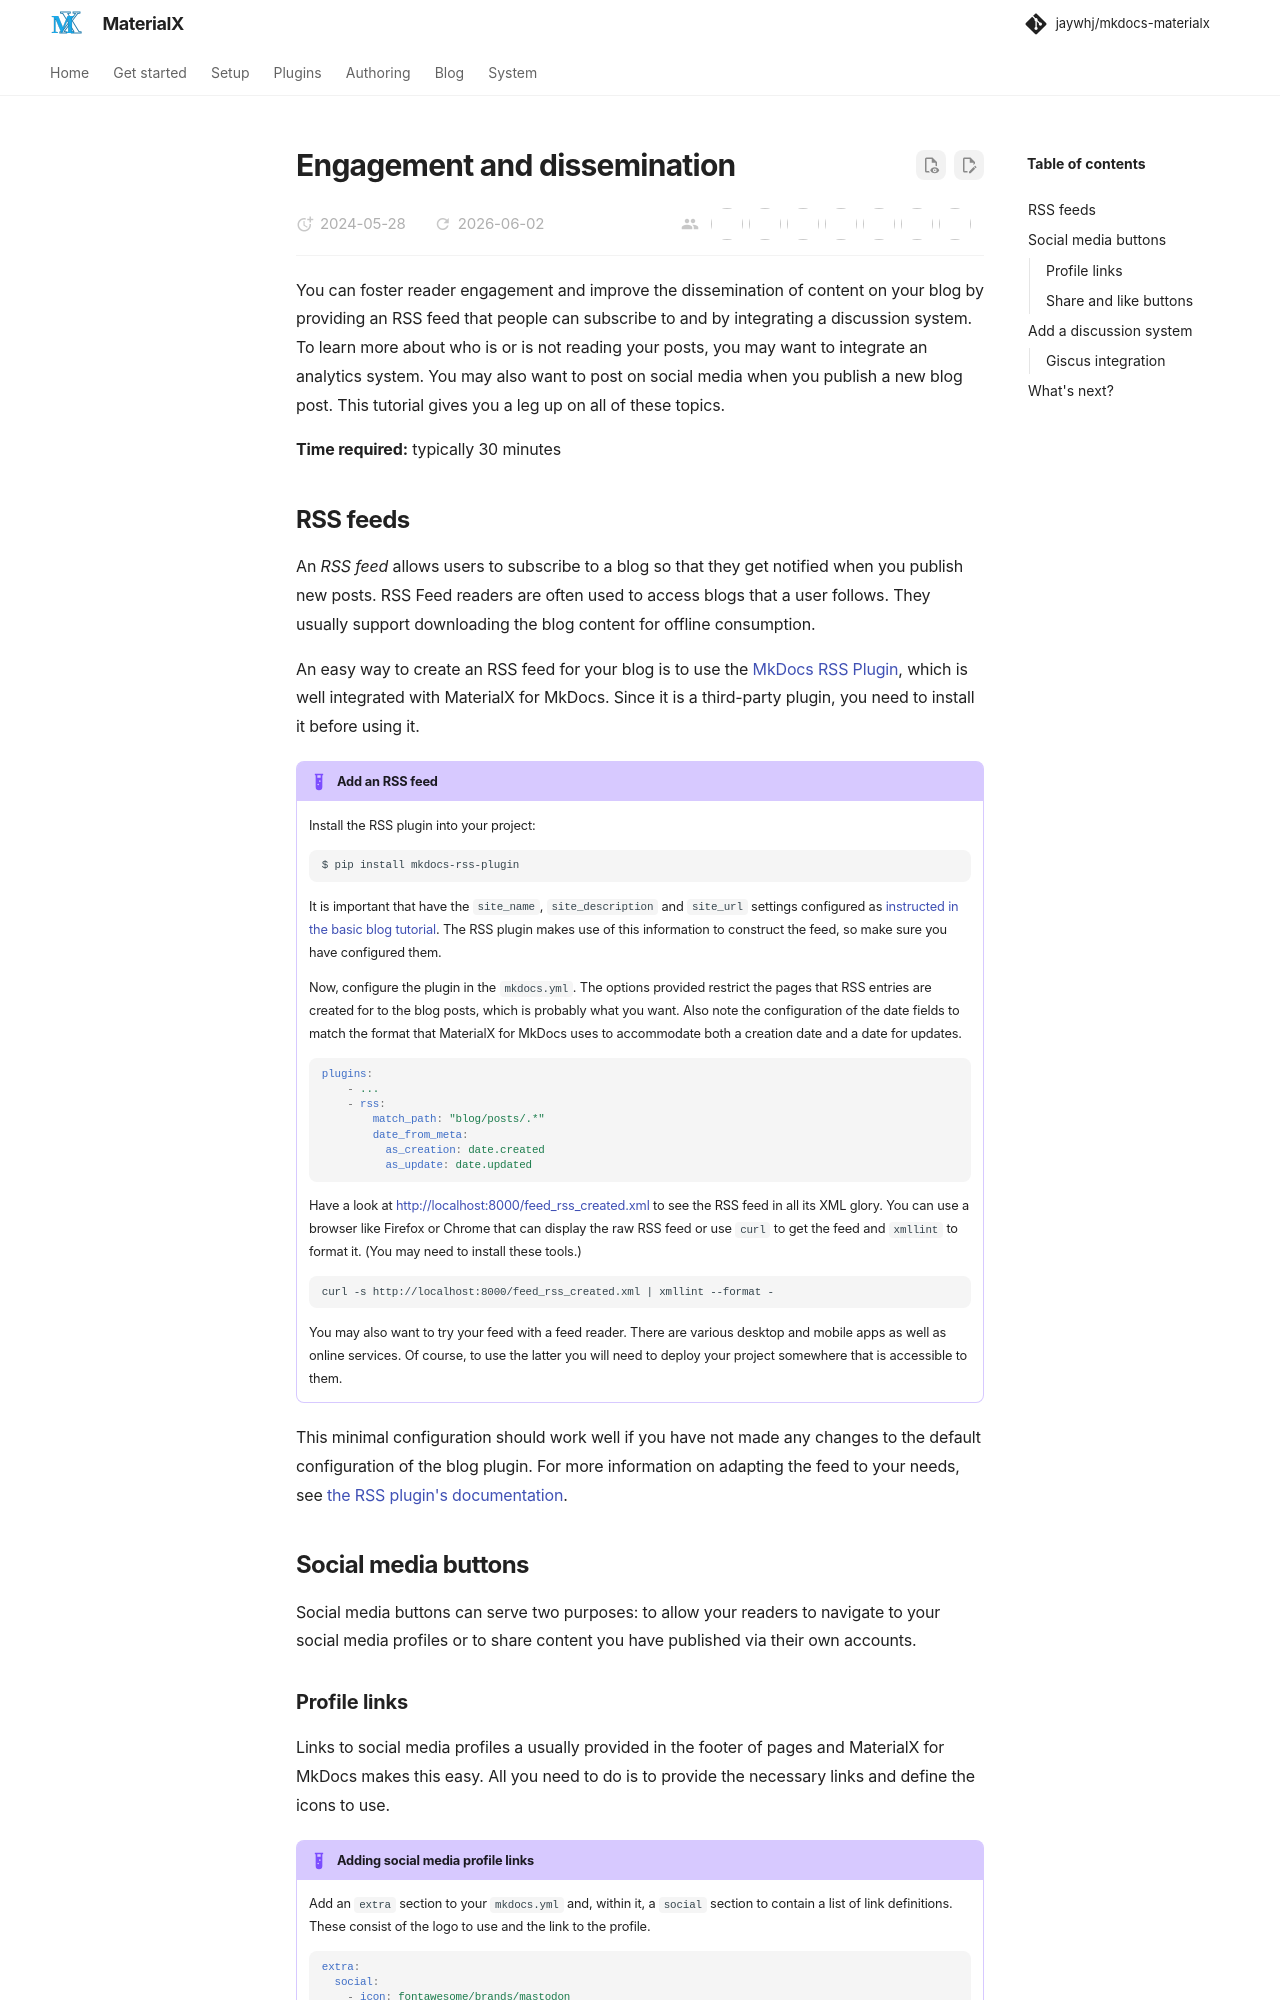

repository: jaywhj/mkdocs-materialx · page: tutorials/blogs/engage.html · generator: mkdocs

# Engagement and dissemination

You can foster reader engagement and improve the dissemination of content
on your blog by providing an RSS feed that people can subscribe to and by
integrating a discussion system. To learn more about who is or is not reading
your posts, you may want to integrate an analytics system. You may also want
to post on social media when you publish a new blog post. This tutorial gives
you a leg up on all of these topics.

__Time required:__ typically 30 minutes

## RSS feeds

An _RSS feed_ allows users to subscribe to a blog so that they get notified when
you publish new posts. RSS Feed readers are often used to access blogs that a
user follows. They usually support downloading the blog content for offline
consumption.

An easy way to create an RSS feed for your blog is to use the
[MkDocs RSS Plugin], which is well integrated with MaterialX for MkDocs.
Since it is a third-party plugin, you need to install it before using it.

[MkDocs RSS Plugin]: https://guts.github.io/mkdocs-rss-plugin


!!! example "Add an RSS feed"

    Install the RSS plugin into your project:

    ```
    $ pip install mkdocs-rss-plugin
    ```

    It is important that have the `site_name`, `site_description` and
    `site_url` settings configured as [instructed in the basic blog tutorial].
    The RSS plugin makes use of this information to construct the feed, so make
    sure you have configured them.

    [instructed in the basic blog tutorial]: basic.md#setting-up-your-blog

    Now, configure the plugin in the `mkdocs.yml`. The options provided restrict
    the pages that RSS entries are created for to the blog posts, which is
    probably what you want. Also note the configuration of the date fields to
    match the format that MaterialX for MkDocs uses to accommodate both a
    creation date and a date for updates.

    ```yaml hl_lines="9"
    plugins:
        - ...
        - rss:
            match_path: "blog/posts/.*"
            date_from_meta:
              as_creation: date.created
              as_update: date.updated
    ```

    Have a look at http://localhost:8000/feed_rss_created.xml to see the RSS
    feed in all its XML glory. You can use a browser like Firefox or Chrome that
    can display the raw RSS feed or use `curl` to get the feed and `xmllint` to
    format it. (You may need to install these tools.)

    ```
    curl -s http://localhost:8000/feed_rss_created.xml | xmllint --format -
    ```

    You may also want to try your feed with a feed reader. There are various desktop
    and mobile apps as well as online services. Of course, to use the latter you
    will need to deploy your project somewhere that is accessible to them.

This minimal configuration should work well if you have not made any changes
to the default configuration of the blog plugin. For more information on adapting
the feed to your needs, see [the RSS plugin's documentation].

[the RSS plugin's documentation]: https://guts.github.io/mkdocs-rss-plugin/

## Social media buttons

Social media buttons can serve two purposes: to allow your readers to navigate
to your social media profiles or to share content you have published via their
own accounts.
